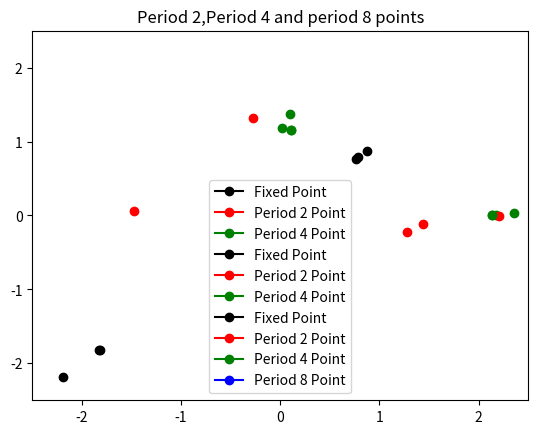

Reproduce this figure in Python.
import numpy as np

import matplotlib.pyplot as plt
def HenonMap(a,b,x,y):

    return y + 1.0 - a *x*x, b * x







def GetPerPoint(a,b,iterates,xtemp,ytemp):

    xpoints=[xtemp]

    ypoints=[ytemp]

    for i in range(0,iterates-1):

        x, y = HenonMap(a,b,xpoints[i],ypoints[i])

        xpoints.append(x)

        ypoints.append(y)

    return xpoints, ypoints

#DataSet 1A

X2PerPoint,Y2PerPoint=GetPerPoint(1.38813,0.0497109,2,1.27433,-0.224616)

X4PerPoint,Y4PerPoint=GetPerPoint(1.38813,0.0497109,4,0.0194026,1.17796)
print(X4PerPoint,Y4PerPoint)
plt.xlim(-2,2)

plt.ylim(-2,2)

plt.plot(-1.81466,-1.81466,marker='o',color='k',alpha=1)

plt.plot(0.764951,0.764951,marker='o',label="Fixed Point",color='k',alpha=1)

plt.plot(X2PerPoint[0],Y2PerPoint[0],marker='o',color='r',alpha=1)

plt.plot(X2PerPoint[1],Y2PerPoint[1],marker='o',label="Period 2 Point",color='r',alpha=1)        

plt.plot(X4PerPoint[0],Y4PerPoint[0],marker='o',color='g',alpha=1)

plt.plot(X4PerPoint[1],Y4PerPoint[1],marker='o',color='g',alpha=1)

plt.plot(X4PerPoint[2],Y4PerPoint[2],marker='o',color='g',alpha=1)

plt.plot(X4PerPoint[3],Y4PerPoint[3],marker='o',label="Period 4 Point",color='g',alpha=1)

plt.title("Period 2 and Period 4 points")       

plt.legend()

plt.show()
#DataSet 1B

X2PerPoint1,Y2PerPoint1=GetPerPoint(1.90954,0.318205,2,1.43775,-0.119548)

X4PerPoint1,Y4PerPoint1=GetPerPoint(1.90954,0.318205,4,0.0951981,1.37722)
plt.xlim(-2.5,2.5)

plt.ylim(-2.5,2.5)

plt.plot(-2.1901,-2.1901,marker='o',color='k',alpha=1)

plt.plot(0.871898,0.871898,marker='o',label="Fixed Point",color='k',alpha=1)

plt.plot(X2PerPoint1[0],Y2PerPoint1[0],marker='o',color='r',alpha=1)

plt.plot(X2PerPoint1[1],Y2PerPoint1[1],marker='o',label="Period 2 Point",color='r',alpha=1)        

plt.plot(X4PerPoint1[0],Y4PerPoint1[0],marker='o',color='g',alpha=1)

plt.plot(X4PerPoint1[1],Y4PerPoint1[1],marker='o',color='g',alpha=1)

plt.plot(X4PerPoint1[2],Y4PerPoint1[2],marker='o',color='g',alpha=1)

plt.plot(X4PerPoint1[3],Y4PerPoint1[3],marker='o',label="Period 4 Point",color='g',alpha=1)

plt.title("Period 2 and Period 4 points")       

plt.legend()

plt.show()
#DataSet 2A

X2PerPoint2,Y2PerPoint2=GetPerPoint(1.43528,0.0350756,2,-0.277288,1.31236)

X4PerPoint2,Y4PerPoint2=GetPerPoint(1.43528,0.0350756,4,0.11221,1.15753)

X8PerPoint2,Y8PerPoint2=GetPerPoint(1.43528,0.0350756,8,0.013414,1.19879)
plt.xlim(-2.5,2.5)

plt.ylim(-2.5,2.5)

plt.plot(0.787502,0.787502,marker='o',color='k',alpha=1)

plt.plot(-1.82258,-1.82258,marker='o',label="Fixed Point",color='k',alpha=1)

plt.plot(X2PerPoint2[0],Y2PerPoint2[0],marker='o',color='r',alpha=1)

plt.plot(X2PerPoint2[1],Y2PerPoint2[1],marker='o',label="Period 2 Point",color='r',alpha=1)        

plt.plot(X4PerPoint2[0],Y4PerPoint2[0],marker='o',color='g',alpha=1)

plt.plot(X4PerPoint2[1],Y4PerPoint2[1],marker='o',color='g',alpha=1)

plt.plot(X4PerPoint2[2],Y4PerPoint2[2],marker='o',color='g',alpha=1)

plt.plot(X4PerPoint2[3],Y4PerPoint2[3],marker='o',label="Period 4 Point",color='g',alpha=1)

plt.plot(X4PerPoint2[0],Y4PerPoint2[0],marker='o',color='g',alpha=1)

plt.plot(X4PerPoint2[1],Y4PerPoint2[1],marker='o',color='g',alpha=1)

plt.plot(X4PerPoint2[2],Y4PerPoint2[2],marker='o',color='g',alpha=1)

plt.plot(X4PerPoint2[3],Y4PerPoint2[3],marker='o',label="Period 8 Point",color='b',alpha=1)



plt.title("Period 2,Period 4 and period 8 points")       

plt.legend()

plt.show()